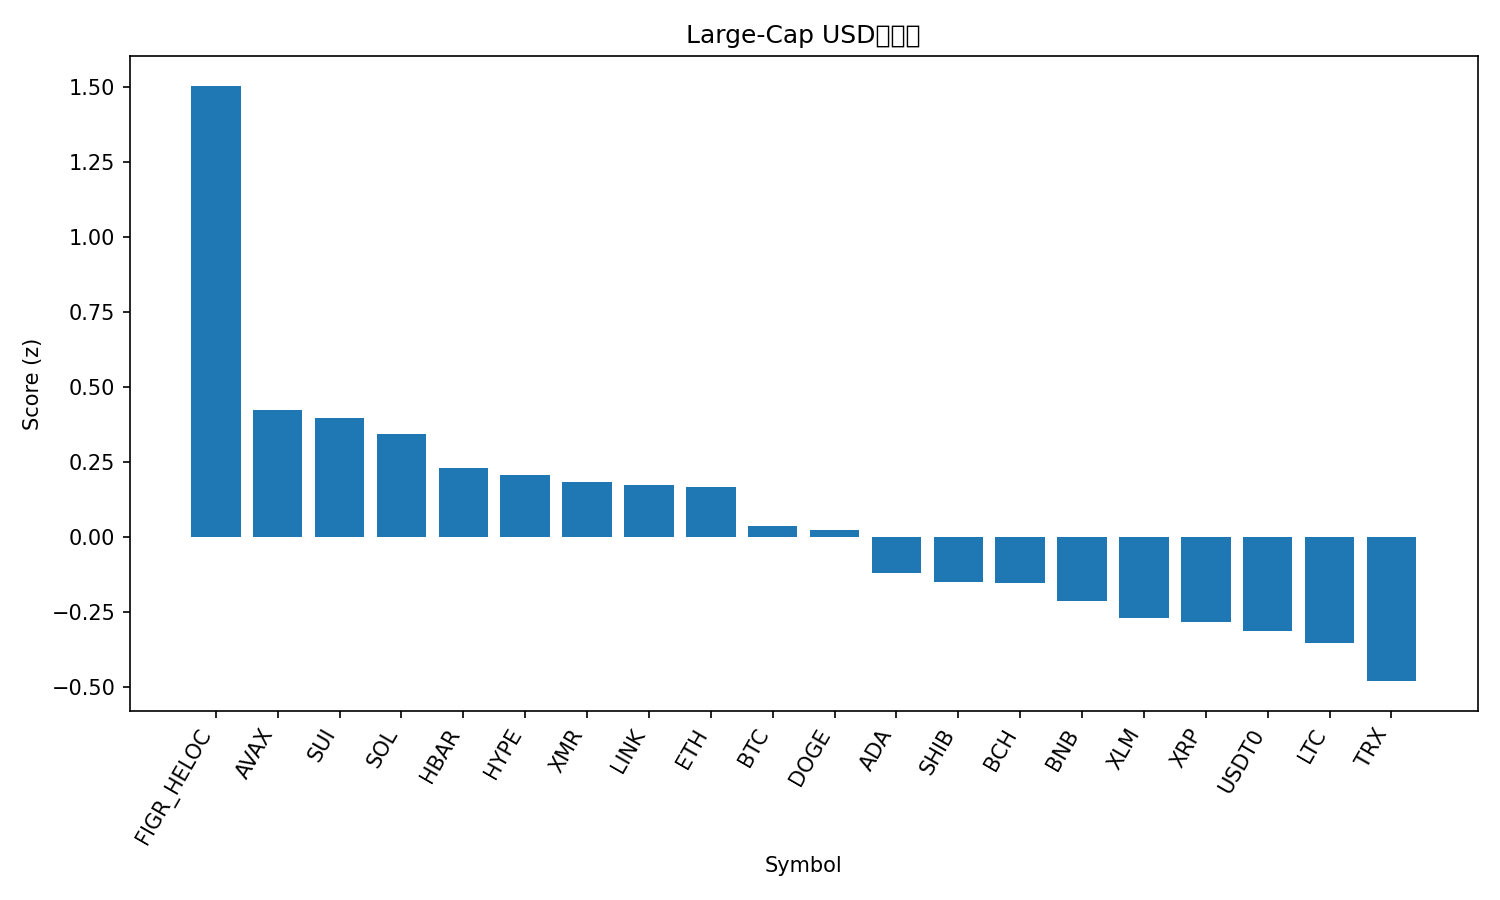

The data file committed next to this chart (first rows):
rank, name, symbol, price, pct_1h, pct_24h, pct_7d, pct_1h_vs_btc, pct_24h_vs_btc, pct_7d_vs_btc, market_cap_rank, market_cap, volume_usd, score
1, Figure Heloc, FIGR_HELOC, 1.0, 0.0, 101.1, 0.0, -0.2739, 99.27, -5.254, 15, 13235691013, 1500, 1.503
2, Avalanche, AVAX, 20.59, 0.8893, 5.604, 0.7224, 0.6153, 3.784, -4.532, 26, 8782879147, 451675784, 0.4228
3, Sui, SUI, 2.64, 0.8129, 5.54, 1.97, 0.5389, 3.719, -3.284, 22, 9580860315, 537885377, 0.3967
4, Solana, SOL, 199.2, 0.6531, 3.486, 5.47, 0.3792, 1.666, 0.2157, 6, 109372148515, 3695121190, 0.342
5, Hedera, HBAR, 0.1797, 0.4172, 5.085, 7.55, 0.1433, 3.264, 2.296, 29, 7630131188, 130403697, 0.2299
6, Hyperliquid, HYPE, 47.43, -0.5581, 15.06, 27.02, -0.832, 13.24, 21.76, 16, 12847029377, 608991049, 0.2058
7, Monero, XMR, 344.2, 0.34, 3.682, 8.987, 0.06602, 1.861, 3.733, 32, 6337628517, 162045782, 0.1829
8, Chainlink, LINK, 18.39, 0.4182, 2.057, 7.476, 0.1443, 0.2363, 2.222, 17, 12816110990, 509010931, 0.1719
9, Ethereum, ETH, 4089, 0.4803, 3.696, 2.977, 0.2064, 1.875, -2.277, 2, 492531039448, 17407248287, 0.1669
10, Bitcoin, BTC, 113753, 0.2739, 1.82, 5.254, 0.0, 0.0, 0.0, 1, 2267736795231, 30718043222, 0.03767
11, Dogecoin, DOGE, 0.2029, 0.3156, 2.877, 4.698, 0.0417, 1.057, -0.5557, 9, 30712324212, 1149940552, 0.02378
12, Cardano, ADA, 0.6771, 0.08323, 3.908, 5.687, -0.1907, 2.088, 0.4328, 11, 24752255831, 569001523, -0.1184
13, Shiba Inu, SHIB, 1.046e-05, 0.1063, 3.156, 4.56, -0.1676, 1.335, -0.6944, 34, 6163170828, 115533733, -0.149
14, Bitcoin Cash, BCH, 558.2, -0.565, 9.938, 18.49, -0.8389, 8.117, 13.24, 18, 11138913583, 417650187, -0.1515
15, BNB, BNB, 1136, 0.1375, 2.174, 2.07, -0.1364, 0.353, -3.184, 5, 158045195500, 1349728746, -0.2121
16, Stellar, XLM, 0.3313, -0.03131, 1.899, 5.12, -0.3052, 0.07883, -0.1336, 20, 10610721319, 153775472, -0.2684
17, XRP, XRP, 2.64, -0.2329, 1.562, 10.01, -0.5068, -0.2586, 4.752, 4, 158401535612, 3224553705, -0.2835
18, USDT0, USDT0, 1.001, 0.139, 0.1175, 0.1341, -0.1349, -1.703, -5.12, 31, 7163434633, 304437792, -0.3112
19, Litecoin, LTC, 99.22, -0.1989, 3.128, 6.022, -0.4729, 1.307, 0.7676, 30, 7585504540, 358172340, -0.354
20, TRON, TRX, 0.3009, 0.126, 0.8454, -5.686, -0.148, -0.975, -10.94, 10, 28467472056, 690772109, -0.4793
21, Mantle, MNT, 1.75, -1.329, 6.578, -0.9819, -1.603, 4.758, -6.236, 35, 5692561298, 141838978, -1.417
